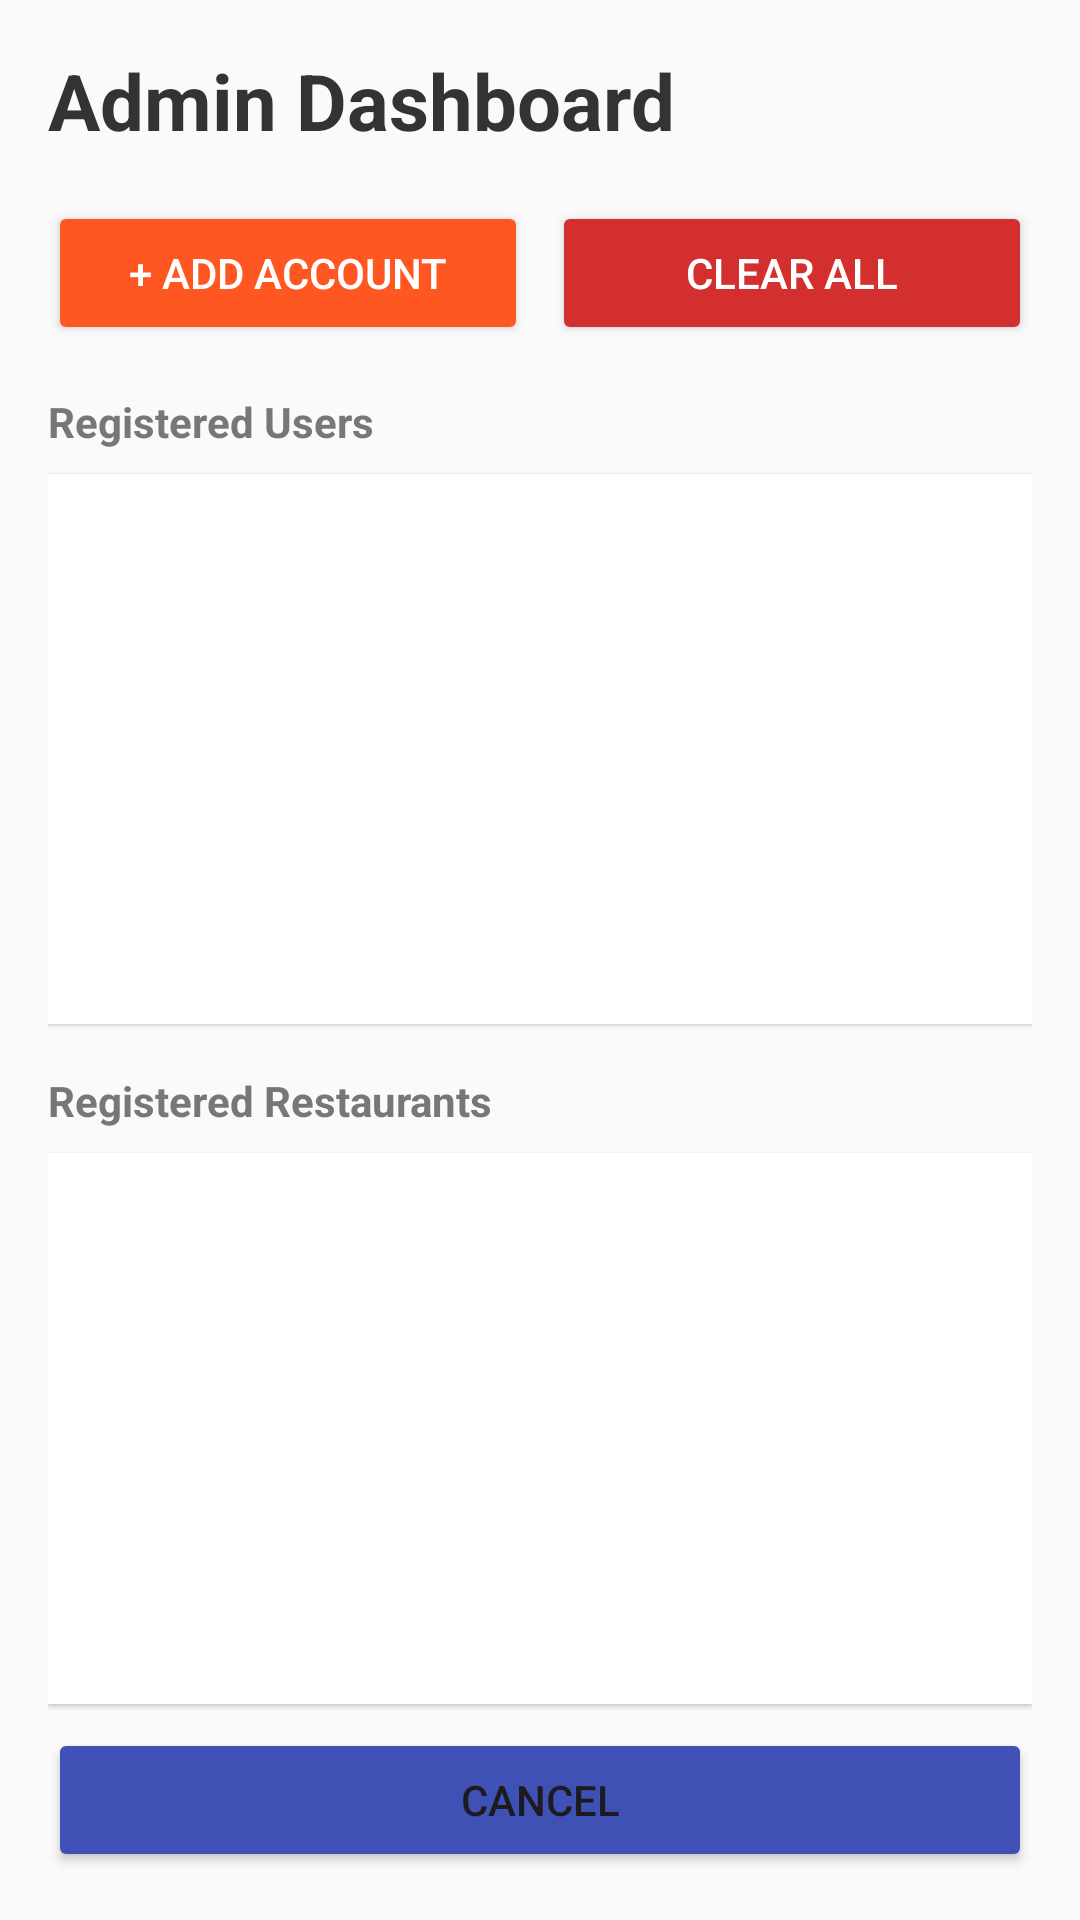

Layout XML and referenced resources for this Android screen:
<!-- AndroidManifest.xml: application theme Theme.KatEats -->
<!-- res/layout/activity_admin.xml -->
<?xml version="1.0" encoding="utf-8"?>
<LinearLayout xmlns:android="http://schemas.android.com/apk/res/android"
    android:id="@+id/cancelTinder"
    android:layout_width="match_parent"
    android:layout_height="match_parent"
    android:background="#FAFAFA"
    android:orientation="vertical"
    android:padding="16dp"
    android:paddingLeft="16dp"
    android:paddingTop="16dp"
    android:paddingRight="16dp"
    android:paddingBottom="16dp">

    <TextView
        android:layout_width="wrap_content"
        android:layout_height="wrap_content"
        android:layout_marginBottom="16dp"
        android:text="Admin Dashboard"
        android:textColor="#333333"
        android:textSize="26sp"
        android:textStyle="bold" />

    <LinearLayout
        android:layout_width="match_parent"
        android:layout_height="wrap_content"
        android:layout_marginBottom="16dp"
        android:orientation="horizontal">

        <Button
            android:id="@+id/btnAdminAdd"
            android:layout_width="0dp"
            android:layout_height="wrap_content"
            android:layout_marginEnd="8dp"
            android:layout_weight="1"
            android:backgroundTint="#FF5722"
            android:text="+ Add Account"
            android:textColor="@android:color/white" />

        <Button
            android:id="@+id/btnAdminClear"
            android:layout_width="0dp"
            android:layout_height="wrap_content"
            android:layout_weight="1"
            android:backgroundTint="#D32F2F"
            android:text="Clear All"
            android:textColor="@android:color/white" />
    </LinearLayout>

    <TextView
        android:layout_width="wrap_content"
        android:layout_height="wrap_content"
        android:layout_marginBottom="8dp"
        android:text="Registered Users"
        android:textColor="#777777"
        android:textStyle="bold" />

    <androidx.recyclerview.widget.RecyclerView
        android:id="@+id/rvUsers"
        android:layout_width="match_parent"
        android:layout_height="0dp"
        android:layout_marginBottom="16dp"
        android:layout_weight="1"
        android:background="@android:color/white"
        android:elevation="1dp"
        android:padding="4dp" />

    <TextView
        android:layout_width="wrap_content"
        android:layout_height="wrap_content"
        android:layout_marginBottom="8dp"
        android:text="Registered Restaurants"
        android:textColor="#777777"
        android:textStyle="bold" />

    <androidx.recyclerview.widget.RecyclerView
        android:id="@+id/rvRestaurants"
        android:layout_width="match_parent"
        android:layout_height="0dp"
        android:layout_marginBottom="8dp"
        android:layout_weight="1"
        android:background="@android:color/white"
        android:elevation="1dp"
        android:padding="4dp" />

    <Button
        android:id="@+id/cancelAdmin"
        android:layout_width="match_parent"
        android:layout_height="wrap_content"
        android:backgroundTint="#3F51B5"
        android:text="Cancel" />

</LinearLayout>
<!-- resources referenced by this layout -->
<resources>
  <style name="Theme.KatEats" parent="Base.Theme.KatEats" />
  <style name="Base.Theme.KatEats" parent="Theme.Material3.DayNight.NoActionBar">
          
          
      </style>
</resources>
